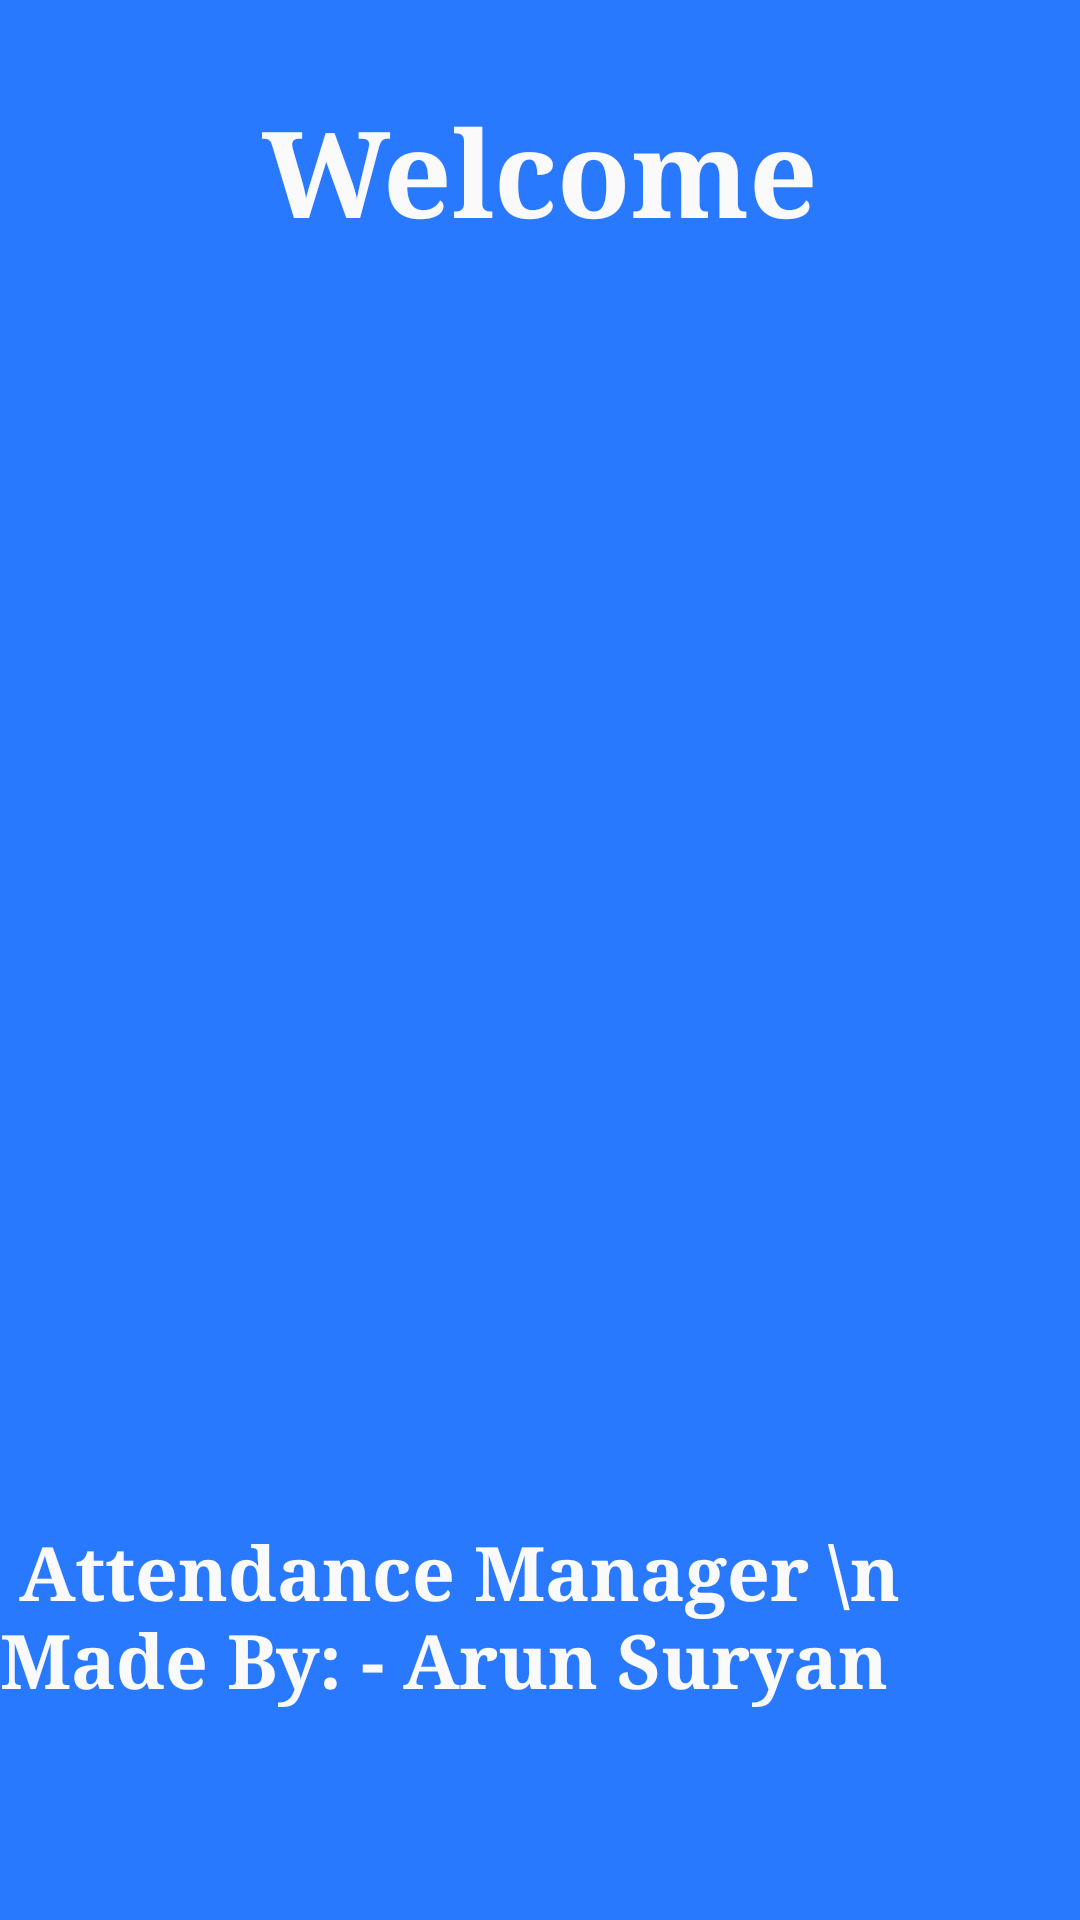

Layout XML and referenced resources for this Android screen:
<!-- AndroidManifest.xml: activity theme main -->
<!-- res/layout/activity_main.xml -->
<RelativeLayout xmlns:android="http://schemas.android.com/apk/res/android"
    xmlns:app="http://schemas.android.com/apk/res-auto"
    xmlns:tools="http://schemas.android.com/tools"
    android:layout_width="match_parent"
    android:layout_height="match_parent"
    tools:context=".MainActivity"
    android:background="#2979FF">


    <ImageView
        android:layout_width="300dp"
        android:layout_height="300dp"
        android:layout_centerInParent="true"
        android:id="@+id/imageView"
        android:src="@drawable/stu"
        android:paddingBottom="45dp"/>

    <TextView
        android:layout_width="wrap_content"
        android:layout_height="wrap_content"
        android:textAppearance="?android:attr/textAppearanceLarge"
        android:text="Welcome"
        android:id="@+id/textView"
        android:layout_alignParentTop="true"
        android:layout_centerHorizontal="true"
        android:layout_marginTop="30dp"
        android:textColor="#FAFAFA"
        android:textStyle="bold"
        android:textSize="40sp"
        android:fontFamily="times new roman"/>

    <TextView
        android:layout_width="wrap_content"
        android:layout_height="wrap_content"
        android:textAppearance="?android:attr/textAppearanceLarge"
        android:text=" Attendance Manager \n Made By: - Arun Suryan"
        android:id="@+id/textView2"
        android:layout_below="@+id/imageView"
        android:layout_centerHorizontal="true"
        android:layout_marginTop="37dp"
        android:textColor="#FAFAFA"
        android:textStyle="bold"
        android:textSize="25sp"
        android:fontFamily="times new roman"

        />
</RelativeLayout>
<!-- resources referenced by this layout -->
<resources>
  <style name="main" parent="Theme.AppCompat.DayNight.NoActionBar">
  
          <item name="colorPrimaryDark">#2962FF</item>
          <item name="colorAccent">#2962FF</item>
      </style>
</resources>
